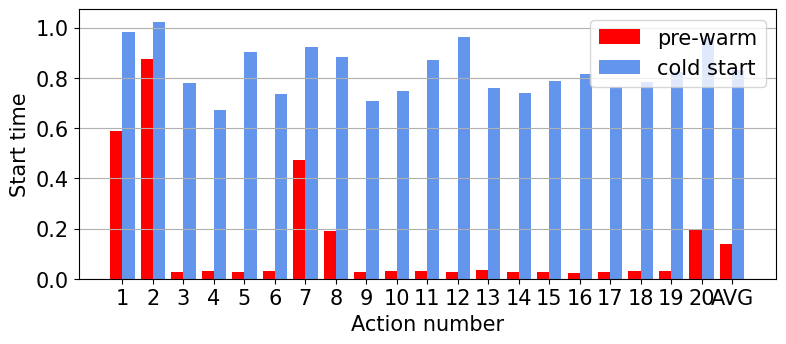

Write Python code to recreate this figure.
#!/usr/bin/python3
# -*- coding:utf-8 -*-


#这个是sock真实实验跑出来的数据图，用以对比冷启动和prewarm
import copy

import matplotlib.pyplot as plt
import numpy as np




def plot_line(x_data, y_data, save_path, x_label, y_label,
              var_orient='vertical'):
    if var_orient != 'vertical' and var_orient != 'horizon':
        print('plot_figure var_orient error!')
        exit(1)
    if var_orient == 'vertical':
        y_data = list(map(list, zip(*y_data)))
    x_number = len(y_data[0])
    y_number = len(y_data)
    if len(x_data) != x_number:
        print('x_data和y_data不匹配！')
        exit(1)
    # 设置y_data的label、color、linestyle、marker
    # label = ['']
    # label = ['Normal copy mode',
    #          'Zero-copy mode']
    # label = ['Copy 1024 packets at a time',
    #          'Copy 2048 packets at a time']
    label = ['Serial PCIe', 'Parallel PCIe', 'Hybrid PCIe']
    # HTML颜色名 'red', 'green', 'blue', 'yellow', 'black', 'white',
    # 'cyan', 'darksalmon', 'gold', 'crimson'
    # color = ['red']
    # color = ['red', 'green']
    color = ['red', 'green', 'black']
    # 线条风格 '-', '--', '-.', ':', 'None'
    # linestyle = ['-']
    # linestyle = ['-', '--']
    linestyle = ['-', '--', '-.']
    # 线条标记 'o', 'd', 'D', 'h', 'H', '_', '8', 'p', ',', '.', 's',
    #  '+', '*', 'x', '^', 'v', '<', '>', '|'
    # marker = ['o']
    # marker = ['v', '^']
    marker = ['v', '^', 'o']
    if y_number != len(label) or y_number != len(color) or \
            y_number != len(linestyle) or y_number != len(marker):
        print('y_data的label、color、linestyle、marker没有被正确设置！')
        exit(1)
    # 设置字体和大小
    plt.rc('font', family='Times New Roman', size=15)
    # plt.title('title')
    # 设置x轴的标签
    plt.xlabel(x_label)
    # 设置x轴的范围
    # plt.xlim([0, 5])
    # 设置y轴的标签
    plt.ylabel(y_label)
    # 设置y轴的范围
    # plt.ylim([-5, 25])
    for _ in range(y_number):
        plt.plot(x_data, y_data[_], label=label[_],
                 color=color[_], linestyle=linestyle[_], linewidth=3)
        plt.scatter(x_data, y_data[_], color=color[_], marker=marker[_], s=50)
    # 'x' 'y' 'both'
    plt.grid(axis='y')
    plt.legend(loc=1)
    fig = plt.gcf()
    # 设置图片的长和宽（英寸）
    fig.set_size_inches(9, 3.5)
    if save_path is not None:
        plt.savefig(save_path, bbox_inches='tight')
        print('已将图像保存为'+save_path)
    plt.show()


def plot_bar(x_data, y_data, save_path, x_label, y_label,
             var_orient='vertical'):
    if var_orient != 'vertical' and var_orient != 'horizon':
        print('plot_figure var_orient error!')
        exit(1)
    if var_orient == 'vertical':
        y_data = list(map(list, zip(*y_data)))
    x_number = len(y_data[0])
    y_number = len(y_data)
    if len(x_data) != x_number:
        print('x_data和y_data不匹配！')
        exit(1)
    # 设置y_data的label、color、hatch
    label = ['pre-warm', 'cold start']
    # HTML颜色名 'red', 'green', 'blue', 'yellow', 'black', 'white', 'cyan',
    #  'darksalmon', 'gold', 'crimson'
    color = ['red', 'cornflowerblue']
    # 填充效果 '/', '|', '-', '+', 'x', 'o', 'O', '.', '*', ' '
    # hatch = ['x', '.']
    if y_number != len(label) or y_number != len(color):
        print('y_data的label、color、hatch没有被正确设置！')
        exit(1)
    # 设置字体和大小
    plt.rc('font', family='Times New Roman', size=15)
    # plt.title('title')
    # 设置柱状体的宽度
    bar_width = 0.4
    # 设置x轴的标签
    plt.xlabel(x_label)

    # 设置x轴的范围
    # plt.xlim([0, 21])
    # 设置x轴的刻度
    plt.xticks(np.arange(x_number)+bar_width*(y_number/2-0.5), x_data)
    # 设置y轴的标签
    plt.ylabel(y_label)
    # 设置y轴的范围
    # plt.ylim([-5, 25])
    for _ in range(y_number):
        plt.bar(np.arange(x_number)+_*bar_width,
                y_data[_], label=label[_], color=color[_],
                width=bar_width)
    # 'x' 'y' 'both'
    plt.grid(axis='y')
    plt.legend(loc=1)
    fig = plt.gcf()
    # 设置图片的长和宽（英寸）
    fig.set_size_inches(9, 3.5)
    if save_path is not None:
        plt.savefig(save_path, bbox_inches='tight')
        print('已将图像保存为'+save_path)
    print('若图像出现重叠现象，调小bar_width的值！')
    plt.show()


def plot_stacked_bar(x_data, y_data, save_path, x_label, y_label,
                     var_orient='vertical'):
    print('在堆叠柱状图中序号小的y_data位于柱状图下层')
    if var_orient != 'vertical' and var_orient != 'horizon':
        print('plot_figure var_orient error!')
        exit(1)
    if var_orient == 'vertical':
        y_data = list(map(list, zip(*y_data)))
    x_number = len(y_data[0])
    y_number = len(y_data)
    if len(x_data) != x_number:
        print('x_data和y_data不匹配！')
        exit(1)
    # 计算堆叠后的_y_data
    _y_data = copy.deepcopy(y_data)
    for i in range(y_number):
        for j in range(x_number):
            if i-1 >= 0:
                _y_data[i][j] += _y_data[i-1][j]
    # 百分比保留几位小数
    decimal = 2
    # 计算堆叠柱状图的百分比
    prop_y_data = copy.deepcopy(y_data)
    for i in range(y_number):
        for j in range(x_number):
            prop_y_data[i][j] = round(
                y_data[i][j]/_y_data[y_number-1][j], decimal)
    # 设置y_data的label、color、hatch
    label = ['label1', 'label2', 'label3']
    # HTML颜色名 'red', 'green', 'blue', 'yellow', 'black', 'white',
    # 'cyan', 'darksalmon', 'gold', 'crimson'
    color = ['green', 'red', 'darksalmon']
    # 填充效果 '/', '|', '-', '+', 'x', 'o', 'O', '.', '*', ' '
    hatch = [' ', ' ', ' ']
    if y_number != len(label) or y_number != len(color) or \
            y_number != len(hatch):
        print('y_data的label、color、hatch没有被正确设置！')
        exit(1)
    # 设置字体和大小
    plt.rc('font', family='Times New Roman', size=15)
    # plt.title('title')
    # 设置柱状体的宽度
    bar_width = 0.6
    # 设置x轴的标签
    plt.xlabel(x_label)
    # 设置x轴的范围
    # plt.xlim([0, 5])
    # 设置x轴的刻度
    plt.xticks(np.arange(x_number), x_data)
    # 设置y轴的标签
    plt.ylabel(y_label)
    # 设置y轴的范围
    plt.ylim([0, 65])
    for _ in range(y_number-1, - 1, - 1):
        plt.bar(np.arange(x_number),
                _y_data[_], label=label[_], color=color[_], hatch=hatch[_],
                width=bar_width)
    # 添加堆叠柱状图的百分比
    for i in range(y_number):
        for j in range(x_number):
            plt.text(j, _y_data[i][j]-y_data[i][j]/2, s=str(
                prop_y_data[i][j]), ha='center', va='center', fontsize=14)
    # 'x' 'y' 'both'
    plt.grid(axis='y')
    plt.legend(loc=1)
    fig = plt.gcf()
    # 设置图片的长和宽（英寸）
    fig.set_size_inches(9, 3.5)
    if save_path is not None:
        plt.savefig(save_path, bbox_inches='tight')
        print('已将图像保存为'+save_path)
    print('若图像出现重叠现象，调小bar_width的值！')
    plt.show()


def benchmark():
    # cd python;rm -rf __pycache__;cd ..;rm -rf data1.eps data2.eps data3.eps
    x_data = [1,2,3,4,5,6,7,8,9,10,11,12,13,14,15,16,17,18,19,20,'AVG'
]
    y_data = [[0.589664221,
0.875875473,
0.025399446,
0.028973341,
0.027787447,
0.030967474,
0.474486113,
0.19000411,
0.027033806,
0.032186747,
0.029177904,
0.027634621,
0.033230066,
0.028226852,
0.027630091,
0.022236347,
0.02876997,
0.030561686,
0.03085947,
0.198569298,
0.137963724
],
              [0.98241663,
1.022445679,
0.780859947,
0.671422005,
0.904851675,
0.734202147,
0.922185421,
0.883951664,
0.708868742,
0.747999191,
0.870368481,
0.964450121,
0.759003639,
0.741555691,
0.787734509,
0.816328049,
0.762723684,
0.785484791,
0.823967457,
0.957074165,
0.831394684
]]
    plot_bar(x_data, y_data, 'data2.eps', 'Action number', 'Start time', 'horizon')


if __name__ == '__main__':
    benchmark()
